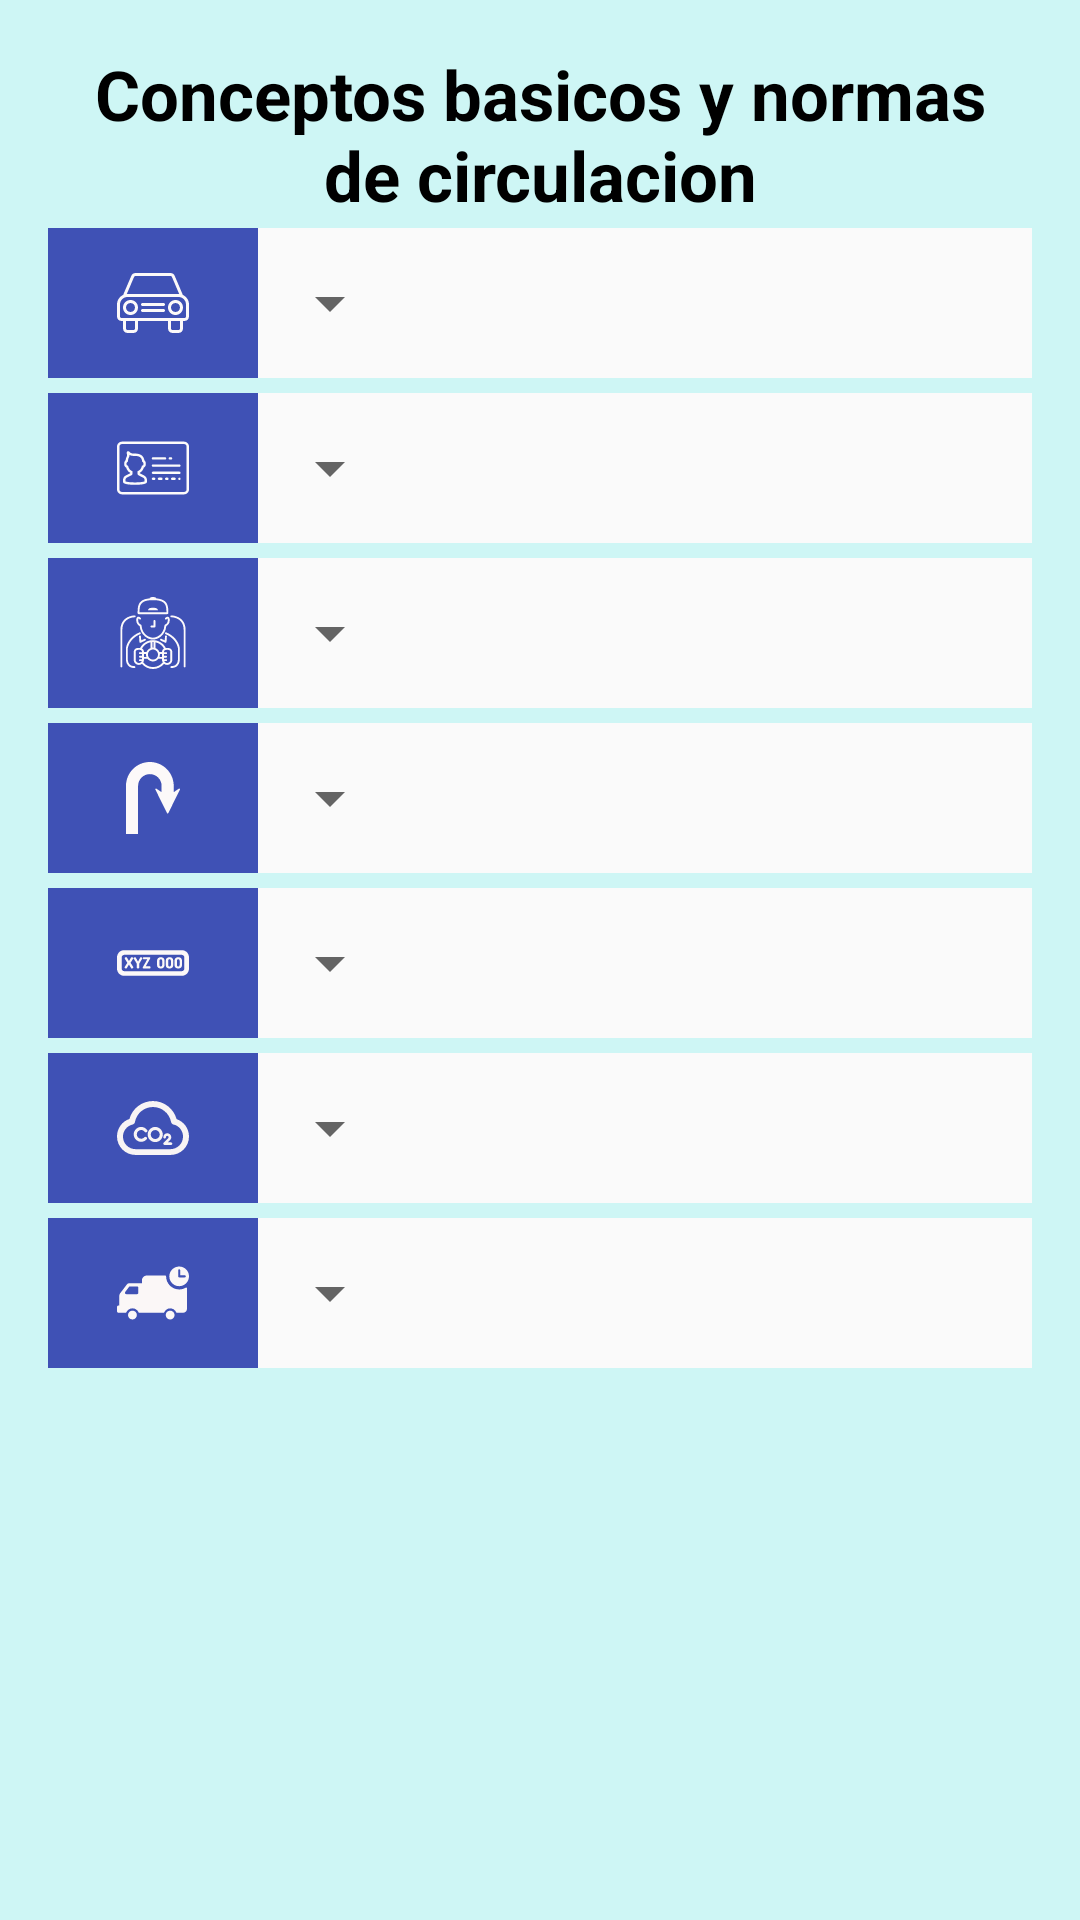

Here is an Android app screen rendered from its layout file. Give the layout XML and the strings, colors and styles it references.
<!-- AndroidManifest.xml: application theme AppTheme -->
<!-- res/layout/tab1.xml -->
<?xml version="1.0" encoding="utf-8"?>
<RelativeLayout xmlns:android="http://schemas.android.com/apk/res/android"
    xmlns:tools="http://schemas.android.com/tools"
    android:layout_width="match_parent"
    android:layout_height="match_parent"
    xmlns:app="http://schemas.android.com/apk/res-auto"
    android:paddingBottom="@dimen/activity_vertical_margin"
    android:paddingLeft="@dimen/activity_horizontal_margin"
    android:paddingRight="@dimen/activity_horizontal_margin"
    android:paddingTop="@dimen/activity_vertical_margin"
    android:background="@color/azulito"
    tools:context="ej6.adsw.dit.upm.es.matestdrivedefinitivo.Tab1">


    <TextView
        android:layout_width="wrap_content"
        android:layout_height="wrap_content"
        android:textSize="23dp"
        android:id="@+id/Seccion1"
        android:layout_centerHorizontal="true"
        android:text="@string/seccion1"
        android:textAlignment="center"
        android:textStyle="bold"
        android:textColor="@color/black"/>

    <LinearLayout
        android:orientation="vertical"
        android:layout_width="match_parent"
        android:layout_height="match_parent"
        android:layout_marginTop="60dp"
        android:focusable="true"
        android:focusableInTouchMode="true"
        android:layout_centerHorizontal="true">

        <LinearLayout
            android:orientation="horizontal"
            android:layout_width="match_parent"
            android:layout_height="wrap_content"
            android:background="#FAFAFA">

            <ImageButton
                android:id="@+id/image_buttonCB"
                android:layout_width="70dp"
                android:layout_height="50dp"
                android:src="@drawable/cb1"
                android:layout_alignParentLeft="true"
                android:layout_alignParentStart="true"
                android:layout_gravity="center_horizontal"
                android:nestedScrollingEnabled="true"
                android:background="@color/colorPrimary"/>

            <Spinner
                android:id="@+id/spinnerCB"
                android:layout_width="wrap_content"
                android:layout_height="50dp"
                android:layout_alignTop="@+id/image_buttonCB"

                android:layout_alignRight="@+id/image_buttonRA"
                android:layout_alignEnd="@+id/image_buttonRA"/>
        </LinearLayout>

        <LinearLayout
            android:orientation="horizontal"
            android:layout_width="match_parent"
            android:layout_height="wrap_content"
            android:background="#FAFAFA"
            android:layout_marginTop="5dp">

            <ImageButton
                android:id="@+id/image_buttonRA"
                android:layout_width="70dp"
                android:layout_height="50dp"
                android:src="@drawable/cb2"
                android:layout_alignParentLeft="true"
                android:layout_alignParentStart="true"
                android:layout_gravity="center_horizontal"
                android:nestedScrollingEnabled="true"
                android:background="@color/colorPrimary"/>
            <Spinner
                android:id="@+id/spinnerRA"
                android:layout_width="wrap_content"
                android:layout_height="50dp"
                android:layout_alignTop="@+id/image_buttonRA"

                android:layout_alignRight="@+id/image_buttonCU"
                android:layout_alignEnd="@+id/image_buttonCU"/>
        </LinearLayout>

        <LinearLayout
            android:orientation="horizontal"
            android:layout_width="match_parent"
            android:layout_height="wrap_content"
            android:background="#FAFAFA"
            android:layout_marginTop="5dp">
            <ImageButton
                android:id="@+id/image_buttonCU"
                android:layout_width="70dp"
                android:layout_height="50dp"
                android:src="@drawable/cb3"
                android:layout_alignParentLeft="true"
                android:layout_alignParentStart="true"
                android:layout_gravity="center_horizontal"
                android:nestedScrollingEnabled="true"
                android:background="@color/colorPrimary"/>
            <Spinner
                android:id="@+id/spinnerCU"
                android:layout_width="wrap_content"
                android:layout_height="50dp"
                android:layout_alignTop="@+id/image_buttonCU"

                android:layout_alignRight="@+id/image_buttonPS"
                android:layout_alignEnd="@+id/image_buttonPS"/>
        </LinearLayout>

        <LinearLayout
            android:orientation="horizontal"
            android:layout_width="match_parent"
            android:layout_height="wrap_content"
            android:background="#FAFAFA"
            android:layout_marginTop="5dp">
            <ImageButton
                android:id="@+id/image_buttonPS"
                android:layout_width="70dp"
                android:layout_height="50dp"
                android:src="@drawable/cb4"
                android:layout_alignParentLeft="true"
                android:layout_alignParentStart="true"
                android:layout_gravity="center_horizontal"
                android:nestedScrollingEnabled="true"
                android:background="@color/colorPrimary"/>
            <Spinner
                android:id="@+id/spinnerPS"
                android:layout_width="wrap_content"
                android:layout_height="50dp"
                android:layout_alignTop="@+id/image_buttonPS"

                android:layout_alignRight="@+id/image_buttonPSD"
                android:layout_alignEnd="@+id/image_buttonPSD"/>
        </LinearLayout>


        <LinearLayout
            android:orientation="horizontal"
            android:layout_width="match_parent"
            android:layout_height="wrap_content"
            android:background="#FAFAFA"
            android:layout_marginTop="5dp">
            <ImageButton
                android:id="@+id/image_buttonPSD"
                android:layout_width="70dp"
                android:layout_height="50dp"
                android:src="@drawable/cb5"
                android:layout_alignParentLeft="true"
                android:layout_alignParentStart="true"
                android:layout_gravity="center_horizontal"
                android:nestedScrollingEnabled="true"
                android:background="@color/colorPrimary"/>
            <Spinner
                android:id="@+id/spinnerPSD"
                android:layout_width="wrap_content"
                android:layout_height="50dp"
                android:layout_alignTop="@+id/image_buttonPSD"

                android:layout_alignRight="@+id/image_buttonCEC"
                android:layout_alignEnd="@+id/image_buttonCEC"/>
        </LinearLayout>

        <LinearLayout
            android:orientation="horizontal"
            android:layout_width="match_parent"
            android:layout_height="wrap_content"
            android:background="#FAFAFA"
            android:layout_marginTop="5dp">

            <ImageButton
                android:id="@+id/image_buttonCEC"
                android:layout_width="70dp"
                android:layout_height="50dp"
                android:src="@drawable/cb6"
                android:layout_alignParentLeft="true"
                android:layout_alignParentStart="true"
                android:layout_gravity="center_horizontal"
                android:nestedScrollingEnabled="true"
                android:background="@color/colorPrimary"/>
            <Spinner
                android:id="@+id/spinnerCEC"
                android:layout_width="wrap_content"
                android:layout_height="50dp"
                android:layout_alignTop="@+id/image_buttonCEC"

                android:layout_alignRight="@+id/botonPDV"
                android:layout_alignEnd="@+id/botonPDV"/>
        </LinearLayout>

        <LinearLayout
            android:orientation="horizontal"
            android:layout_width="match_parent"
            android:layout_height="wrap_content"
            android:background="#FAFAFA"
            android:layout_marginTop="5dp">
            <ImageButton
                android:id="@+id/image_buttonPDV"
                android:layout_width="70dp"
                android:layout_height="50dp"
                android:src="@drawable/cb7"
                android:layout_alignParentLeft="true"
                android:layout_alignParentStart="true"
                android:layout_gravity="center_horizontal"
                android:nestedScrollingEnabled="true"
                android:background="@color/colorPrimary"/>
            <Spinner
                android:id="@+id/spinnerPDV"
                android:layout_width="wrap_content"
                android:layout_height="50dp"
                android:layout_alignTop="@+id/image_buttonPDV"

                android:layout_alignRight="@+id/image_buttonPDV"
                android:layout_alignEnd="@+id/image_buttonPDV"/>
        </LinearLayout>
    </LinearLayout>
</RelativeLayout>
<!-- resources referenced by this layout -->
<resources>
  <color name="azulito">#CEF6F5</color>
  <color name="black">#000000</color>
  <color name="colorPrimary">#3F51B5</color>
  <dimen name="activity_horizontal_margin">16dp</dimen>
  <dimen name="activity_vertical_margin">16dp</dimen>
  <!-- drawable cb4 (drawable) -->
  <vector android:height="24dp" android:viewportHeight="495.002"
      android:viewportWidth="495.002" android:width="24dp" xmlns:android="http://schemas.android.com/apk/res/android">
      <path android:fillColor="#FCF9F9" android:pathData="M431.6,183.7c-1.7,-1.5 -4.1,-1.6 -6,-0.4l-35.6,24v-43.2C389.9,73.6 316.3,0 225.8,0C135.4,0 61.8,73.6 61.8,164.1v330.9h83.3V164.1c0,-44.5 36.2,-80.8 80.8,-80.8c44.5,0 80.8,36.2 80.8,80.8v43.2l-35.6,-24c-1.9,-1.3 -4.3,-1.1 -6,0.4c-1.7,1.5 -2.2,3.9 -1.2,5.9l80,161.9c0.8,1.7 2.5,2.8 4.4,2.8c1.9,0 3.6,-1.1 4.4,-2.8l80,-161.9C433.7,187.6 433.2,185.1 431.6,183.7z"/>
  </vector>
  <!-- drawable cb7 (drawable) -->
  <vector android:height="24dp" android:viewportHeight="489.0"
      android:viewportWidth="489.0" android:width="24dp" xmlns:android="http://schemas.android.com/apk/res/android">
      <path android:fillColor="#FBF7F7" android:pathData="M391.1,394.3c0,16.6 -13.4,30.1 -30.1,30.1c-16.6,0 -30.1,-13.5 -30.1,-30.1c0,-16.6 13.4,-30.1 30.1,-30.1C377.7,364.2 391.1,377.7 391.1,394.3z"/>
      <path android:fillColor="#FBF7F7" android:pathData="M104.9,364.2c-16.6,0 -30.1,13.5 -30.1,30.1c0,16.6 13.5,30.1 30.1,30.1c16.6,0 30.1,-13.5 30.1,-30.1C135,377.7 121.5,364.2 104.9,364.2z"/>
      <path android:fillColor="#FBF7F7" android:pathData="M422.2,64.6c-36.9,0 -66.8,29.9 -66.8,66.8c0,36.9 29.9,66.8 66.8,66.8S489,168.3 489,131.4C489,94.5 459.1,64.6 422.2,64.6zM460.6,138.4h-38.4c-3.9,0 -7,-3.1 -7,-7V90.4c0,-3.9 3.1,-7 7,-7c3.9,0 7,3.1 7,7v34h31.4c3.9,0 7,3.1 7,7C467.6,135.3 464.5,138.4 460.6,138.4z"/>
      <path android:fillColor="#FBF7F7" android:pathData="M472.5,208.3c-1.7,-0.9 -3.7,-0.9 -5.3,0c-13.5,7.9 -29,12.1 -44.7,12.1c-49.1,0 -89.1,-39.9 -89.1,-89.1c0,-2.9 -2.4,-5.3 -5.3,-5.3H202c-18,0 -32.7,14.7 -32.7,32.7v19.9l-86.5,0c-6.2,0 -12.2,3 -15.9,7.9l-46.8,62c-2.6,3.4 -4,7.7 -4,12v68.7h-5.9C4.6,329.4 0,334 0,339.7v28.8c0,5.7 4.6,10.3 10.3,10.3h48.5c2,0 3.8,-1.2 4.6,-3c7.3,-16.4 23.7,-27.1 41.6,-27.1c18,0 34.3,10.6 41.6,27.1c0.8,1.8 2.6,3 4.6,3l164.1,-0c2.6,0 5,-1.5 6.1,-3.9c7.1,-15.8 22.8,-26.1 40.1,-26.1c17.3,0 33,10.2 40.1,26.1c1.1,2.4 3.4,3.9 6.1,3.9h40.4c15.1,0 27.4,-12.3 27.4,-27.4V213C475.2,211 474.1,209.3 472.5,208.3zM144.3,244.3c0,4.4 -3.6,8 -8,8H63.2c-8.5,0 -13.4,-6.9 -6.4,-16.2l25.1,-33.3c1.5,-2 3.9,-3.2 6.4,-3.2h48c4.4,0 8,3.6 8,8V244.3z"/>
  </vector>
  <string name="seccion1">Conceptos basicos y normas de circulacion</string>
  <style name="AppTheme" parent="Theme.AppCompat.Light.DarkActionBar">
          
          <item name="colorPrimary">@color/colorPrimary</item>
          <item name="colorPrimaryDark">@color/colorPrimaryDark</item>
          <item name="colorAccent">@color/colorAccent</item>
          
          <item name="windowActionBar">false</item>
          <item name="windowNoTitle">true</item>
      </style>
  <color name="colorPrimaryDark">#303F9F</color>
  <color name="colorAccent">#FF4081</color>
</resources>
